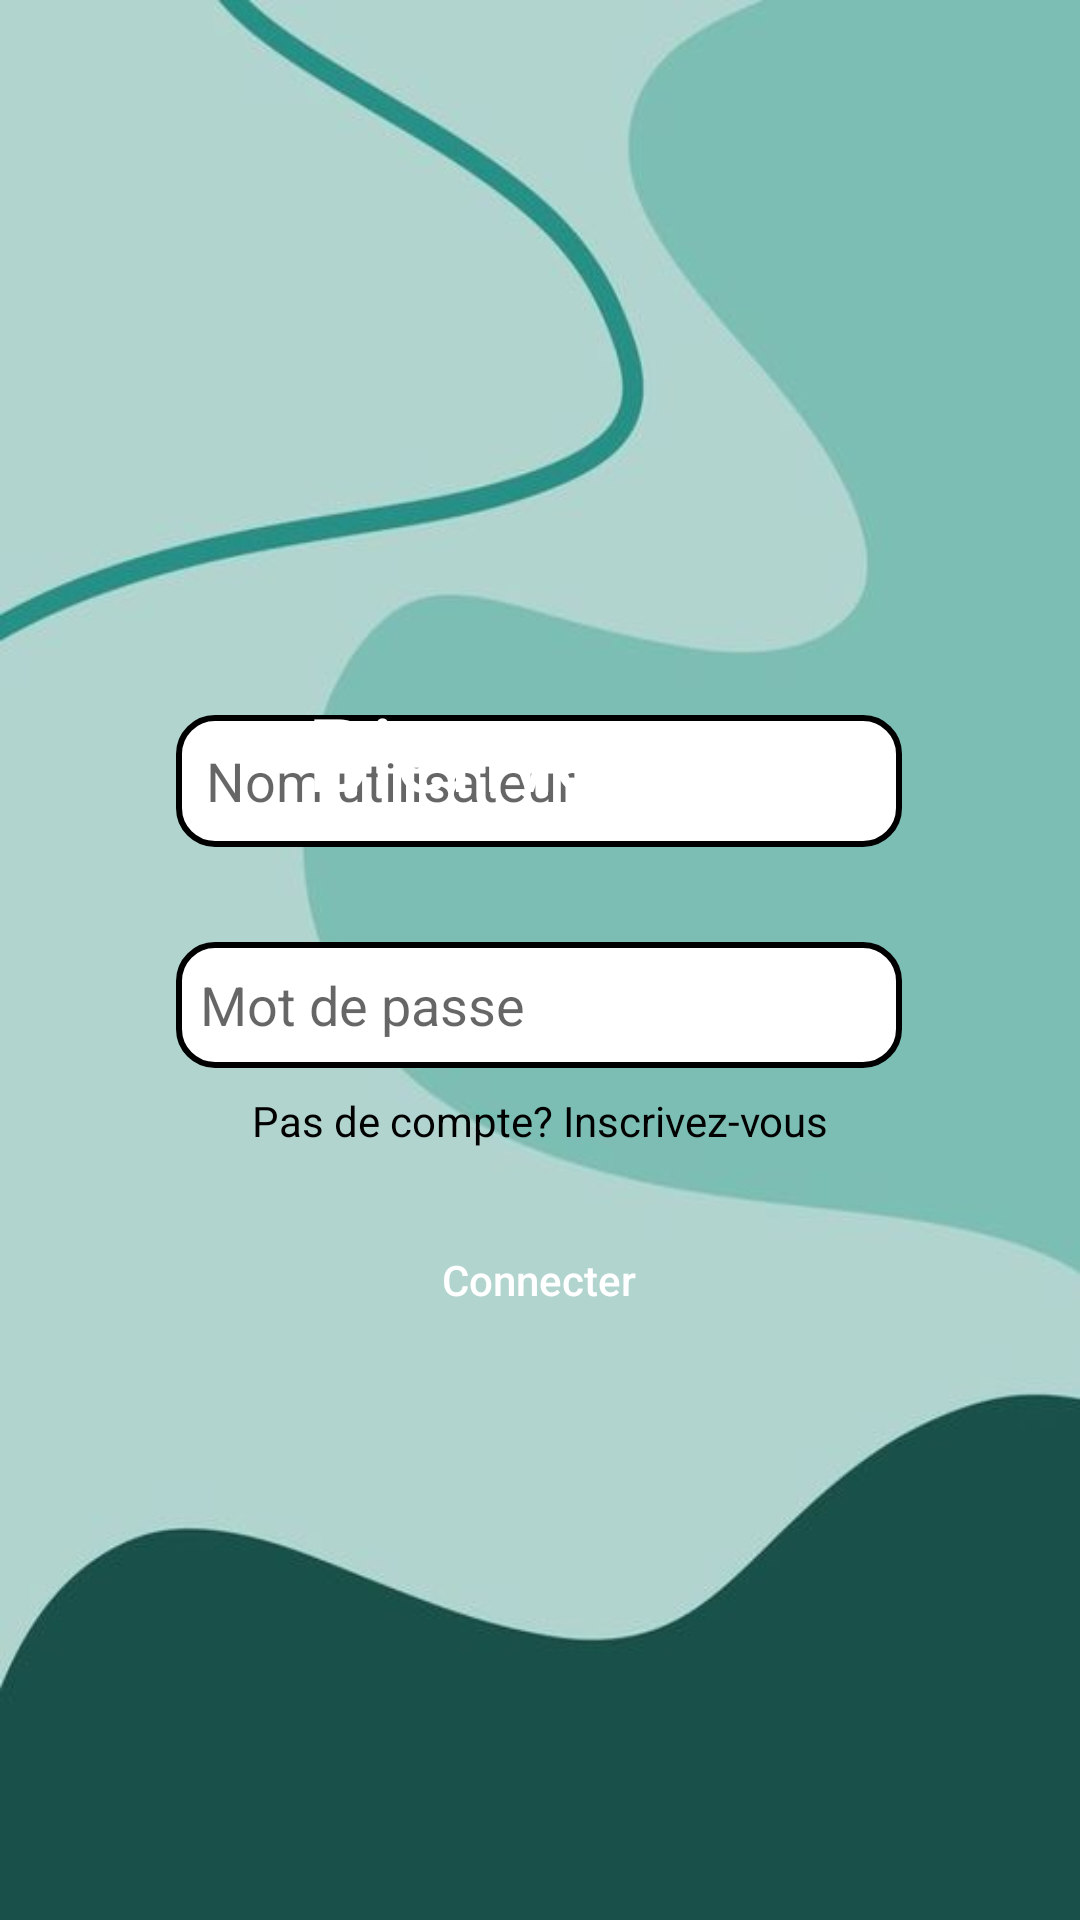

This screen was rendered from an Android layout file. Write that file and the resources it references.
<!-- AndroidManifest.xml: application theme Base.Theme.Light -->
<!-- res/layout/connexion.xml -->
<?xml version="1.0" encoding="utf-8"?>
<androidx.constraintlayout.widget.ConstraintLayout xmlns:android="http://schemas.android.com/apk/res/android"
    xmlns:app="http://schemas.android.com/apk/res-auto"
    xmlns:tools="http://schemas.android.com/tools"
    android:id="@+id/main"
    android:layout_width="match_parent"
    android:layout_height="match_parent"
    android:background="@drawable/background"
    tools:context=".activite.Connexion">

    <Button
        android:id="@+id/btnConnexion"
        android:layout_width="120dp"
        android:layout_height="45dp"
        android:layout_marginTop="48dp"
        android:text="@string/connecter"
        android:background="@drawable/bouton_rond"
        android:theme="@style/Button.Turquoise"
        app:layout_constraintEnd_toEndOf="parent"
        app:layout_constraintHorizontal_bias="0.498"
        app:layout_constraintStart_toStartOf="parent"
        app:layout_constraintTop_toBottomOf="@+id/saisiMdp" />

    <EditText
        android:id="@+id/saisiNomUtilisateur"
        android:layout_width="242dp"
        android:layout_height="44dp"
        android:layout_marginBottom="28dp"
        android:background="@drawable/champ_saisi"
        android:ems="10"
        android:hint="@string/indice_nom_utilisateur"
        android:inputType="text"
        android:padding="10dp"
        app:layout_constraintBottom_toTopOf="@+id/saisiMdp"
        app:layout_constraintEnd_toEndOf="parent"
        app:layout_constraintHorizontal_bias="0.497"
        app:layout_constraintStart_toStartOf="parent"
        app:layout_constraintTop_toTopOf="parent"
        app:layout_constraintVertical_bias="0.985" />

    <EditText
        android:id="@+id/saisiMdp"
        android:layout_width="242dp"
        android:layout_height="42dp"
        android:layout_marginBottom="284dp"
        android:background="@drawable/champ_saisi"
        android:ems="10"
        android:hint="@string/indice_mot_de_passe"
        android:inputType="textPassword"
        android:padding="8dp"
        app:layout_constraintBottom_toBottomOf="parent"
        app:layout_constraintEnd_toEndOf="parent"
        app:layout_constraintHorizontal_bias="0.497"
        app:layout_constraintStart_toStartOf="parent" />

    <TextView
        android:id="@+id/messageAccueil"
        android:layout_width="wrap_content"
        android:layout_height="wrap_content"
        android:layout_marginTop="228dp"
        android:text="@string/bienvenue"
        android:textColor="@color/blanc"
        android:textSize="34sp"
        app:layout_constraintEnd_toEndOf="parent"
        app:layout_constraintStart_toStartOf="parent"
        app:layout_constraintTop_toTopOf="parent" />

    <TextView
        android:id="@+id/versIncription"
        android:layout_width="wrap_content"
        android:layout_height="wrap_content"
        android:layout_marginTop="8dp"
        android:text="@string/vers_inscription"
        app:layout_constraintEnd_toEndOf="parent"
        app:layout_constraintStart_toStartOf="parent"
        app:layout_constraintTop_toBottomOf="@+id/saisiMdp" />


</androidx.constraintlayout.widget.ConstraintLayout>
<!-- resources referenced by this layout -->
<resources>
  <color name="blanc">#FFFFFFFF</color>
  <!-- drawable background: jpg bitmap (drawable, 15999 bytes) -->
  <!-- drawable champ_saisi (drawable) -->
  <?xml version="1.0" encoding="utf-8"?>
  <shape xmlns:android="http://schemas.android.com/apk/res/android"
      android:shape="rectangle">
      <corners android:radius="12dp" />
      <solid android:color="@color/blanc" />
      <stroke android:width="2dp" android:color="@color/noir" />
  </shape>
  <string name="bienvenue">Bienvenue</string>
  <string name="connecter">Connecter</string>
  <string name="indice_mot_de_passe">Mot de passe</string>
  <string name="indice_nom_utilisateur">Nom utilisateur</string>
  <string name="vers_inscription">Pas de compte? Inscrivez-vous</string>
  <style name="Button.Turquoise" parent="Widget.Material3.Button">
          <item name="android:textColor">@color/blanc</item>
          <item name="backgroundTint">@color/turquoise</item>
          <item name="textAllCaps">false</item>
      </style>
  <style name="Base.Theme.Light" parent="Theme.AppCompat.Light.NoActionBar">
          <item name="android:colorBackground">@color/blanc</item>
          <item name="android:textColor">@color/noir</item>
          <item name="iconTint">@color/noir</item>
          <item name="titleTextColor">@color/noir</item>
          <item name="android:textColorSecondary">@color/noir</item>
          <item name="itemBackgroundColor">@color/lightItemBackground</item>
      </style>
  <color name="noir">#FF000000</color>
  <color name="turquoise">#4ab592</color>
  <color name="lightItemBackground">#FFFFFF</color>
</resources>
